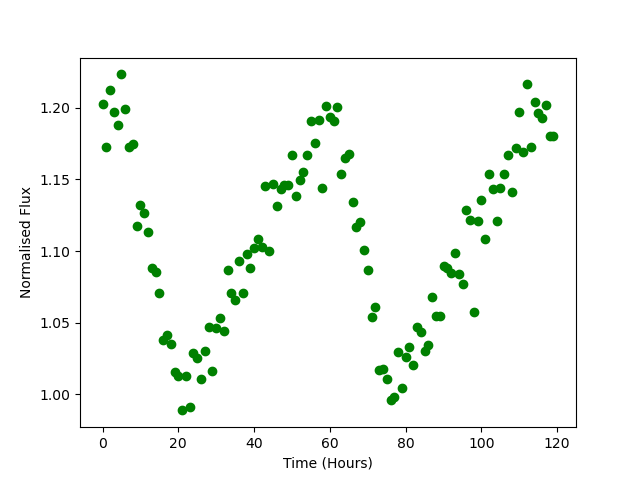

The data file committed next to this chart (first rows):
Time, Flux
0.0, 1.203
1.0, 1.173
2.0, 1.212
3.0, 1.197
4.0, 1.188
5.0, 1.223
6.0, 1.199
7.0, 1.172
8.0, 1.175
9.0, 1.118
10.0, 1.132
11.0, 1.127
12.0, 1.113
13.0, 1.088
14.0, 1.085
15.0, 1.071
16.0, 1.038
17.0, 1.042
18.0, 1.035
19.0, 1.016
20.0, 1.013
21.0, 0.9889
22.0, 1.013
23.0, 0.9911
24.0, 1.029
25.0, 1.026
26.0, 1.011
27.0, 1.03
28.0, 1.047
29.0, 1.017
30.0, 1.046
31.0, 1.053
32.0, 1.044
33.0, 1.087
34.0, 1.071
35.0, 1.066
36.0, 1.093
37.0, 1.07
38.0, 1.098
39.0, 1.088
40.0, 1.102
41.0, 1.108
42.0, 1.103
43.0, 1.145
44.0, 1.1
45.0, 1.147
46.0, 1.132
47.0, 1.143
48.0, 1.146
49.0, 1.146
50.0, 1.167
51.0, 1.138
52.0, 1.15
53.0, 1.155
54.0, 1.167
55.0, 1.191
56.0, 1.176
57.0, 1.191
58.0, 1.144
59.0, 1.201
... 60 more rows
